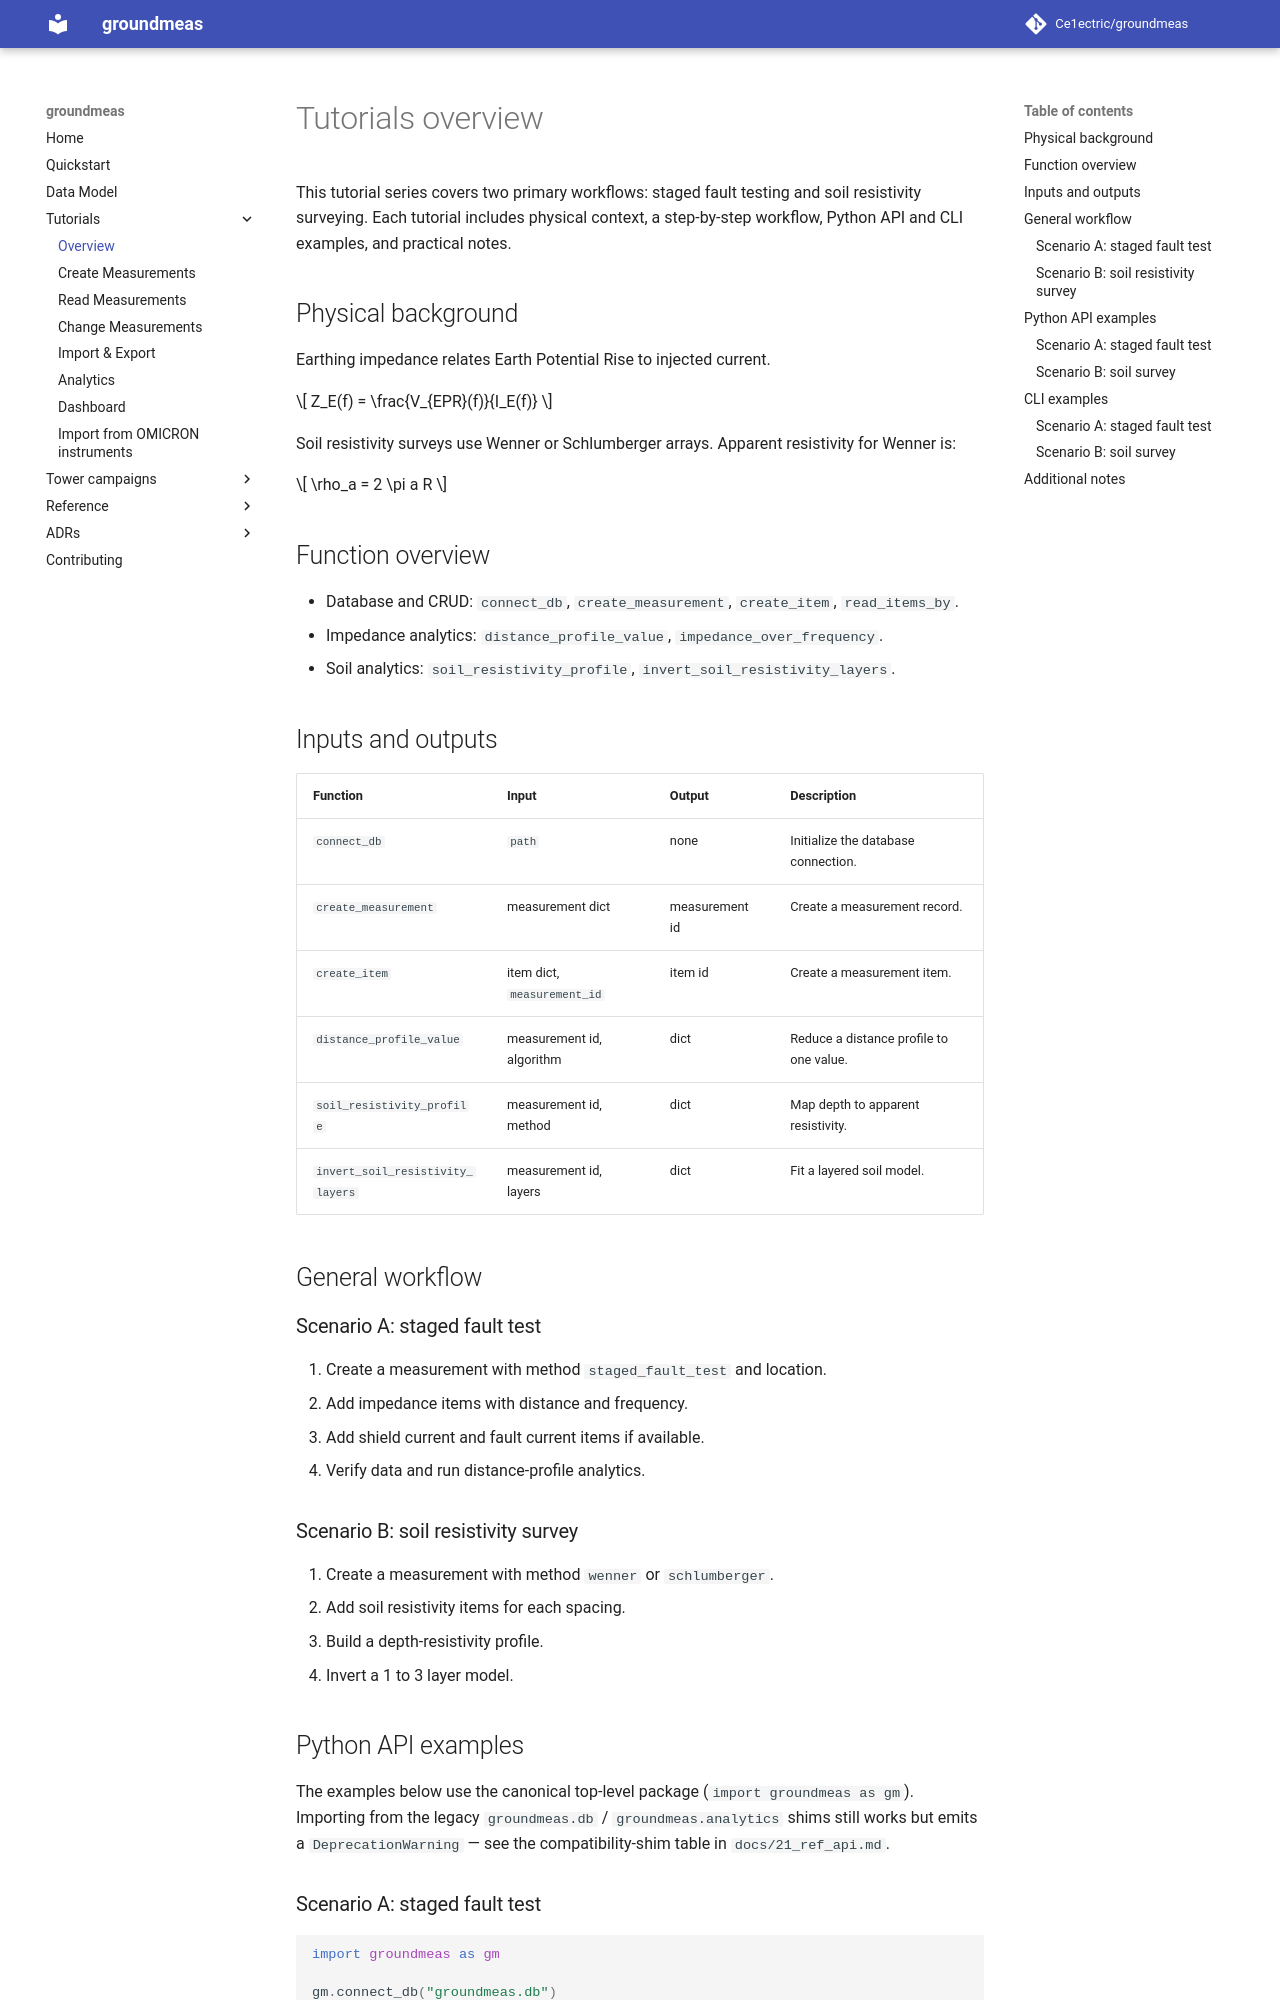

repository: Ce1ectric/groundmeas · page: 10_tutorial_intro/index.html · generator: mkdocs

# Tutorials overview

This tutorial series covers two primary workflows: staged fault testing and soil resistivity surveying. Each tutorial includes physical context, a step-by-step workflow, Python API and CLI examples, and practical notes.

## Physical background

Earthing impedance relates Earth Potential Rise to injected current.

$$
Z_E(f) = \frac{V_{EPR}(f)}{I_E(f)}
$$

Soil resistivity surveys use Wenner or Schlumberger arrays. Apparent resistivity for Wenner is:

$$
\rho_a = 2 \pi a R
$$

## Function overview
- Database and CRUD: `connect_db`, `create_measurement`, `create_item`, `read_items_by`.
- Impedance analytics: `distance_profile_value`, `impedance_over_frequency`.
- Soil analytics: `soil_resistivity_profile`, `invert_soil_resistivity_layers`.

## Inputs and outputs
| Function | Input | Output | Description |
| --- | --- | --- | --- |
| `connect_db` | `path` | none | Initialize the database connection. |
| `create_measurement` | measurement dict | measurement id | Create a measurement record. |
| `create_item` | item dict, `measurement_id` | item id | Create a measurement item. |
| `distance_profile_value` | measurement id, algorithm | dict | Reduce a distance profile to one value. |
| `soil_resistivity_profile` | measurement id, method | dict | Map depth to apparent resistivity. |
| `invert_soil_resistivity_layers` | measurement id, layers | dict | Fit a layered soil model. |

## General workflow

### Scenario A: staged fault test
1. Create a measurement with method `staged_fault_test` and location.
2. Add impedance items with distance and frequency.
3. Add shield current and fault current items if available.
4. Verify data and run distance-profile analytics.

### Scenario B: soil resistivity survey
1. Create a measurement with method `wenner` or `schlumberger`.
2. Add soil resistivity items for each spacing.
3. Build a depth-resistivity profile.
4. Invert a 1 to 3 layer model.

## Python API examples

The examples below use the canonical top-level package
(`import groundmeas as gm`). Importing from the legacy
`groundmeas.db` / `groundmeas.analytics` shims still works but emits a
`DeprecationWarning` — see the compatibility-shim table in
`docs/21_ref_api.md`.
